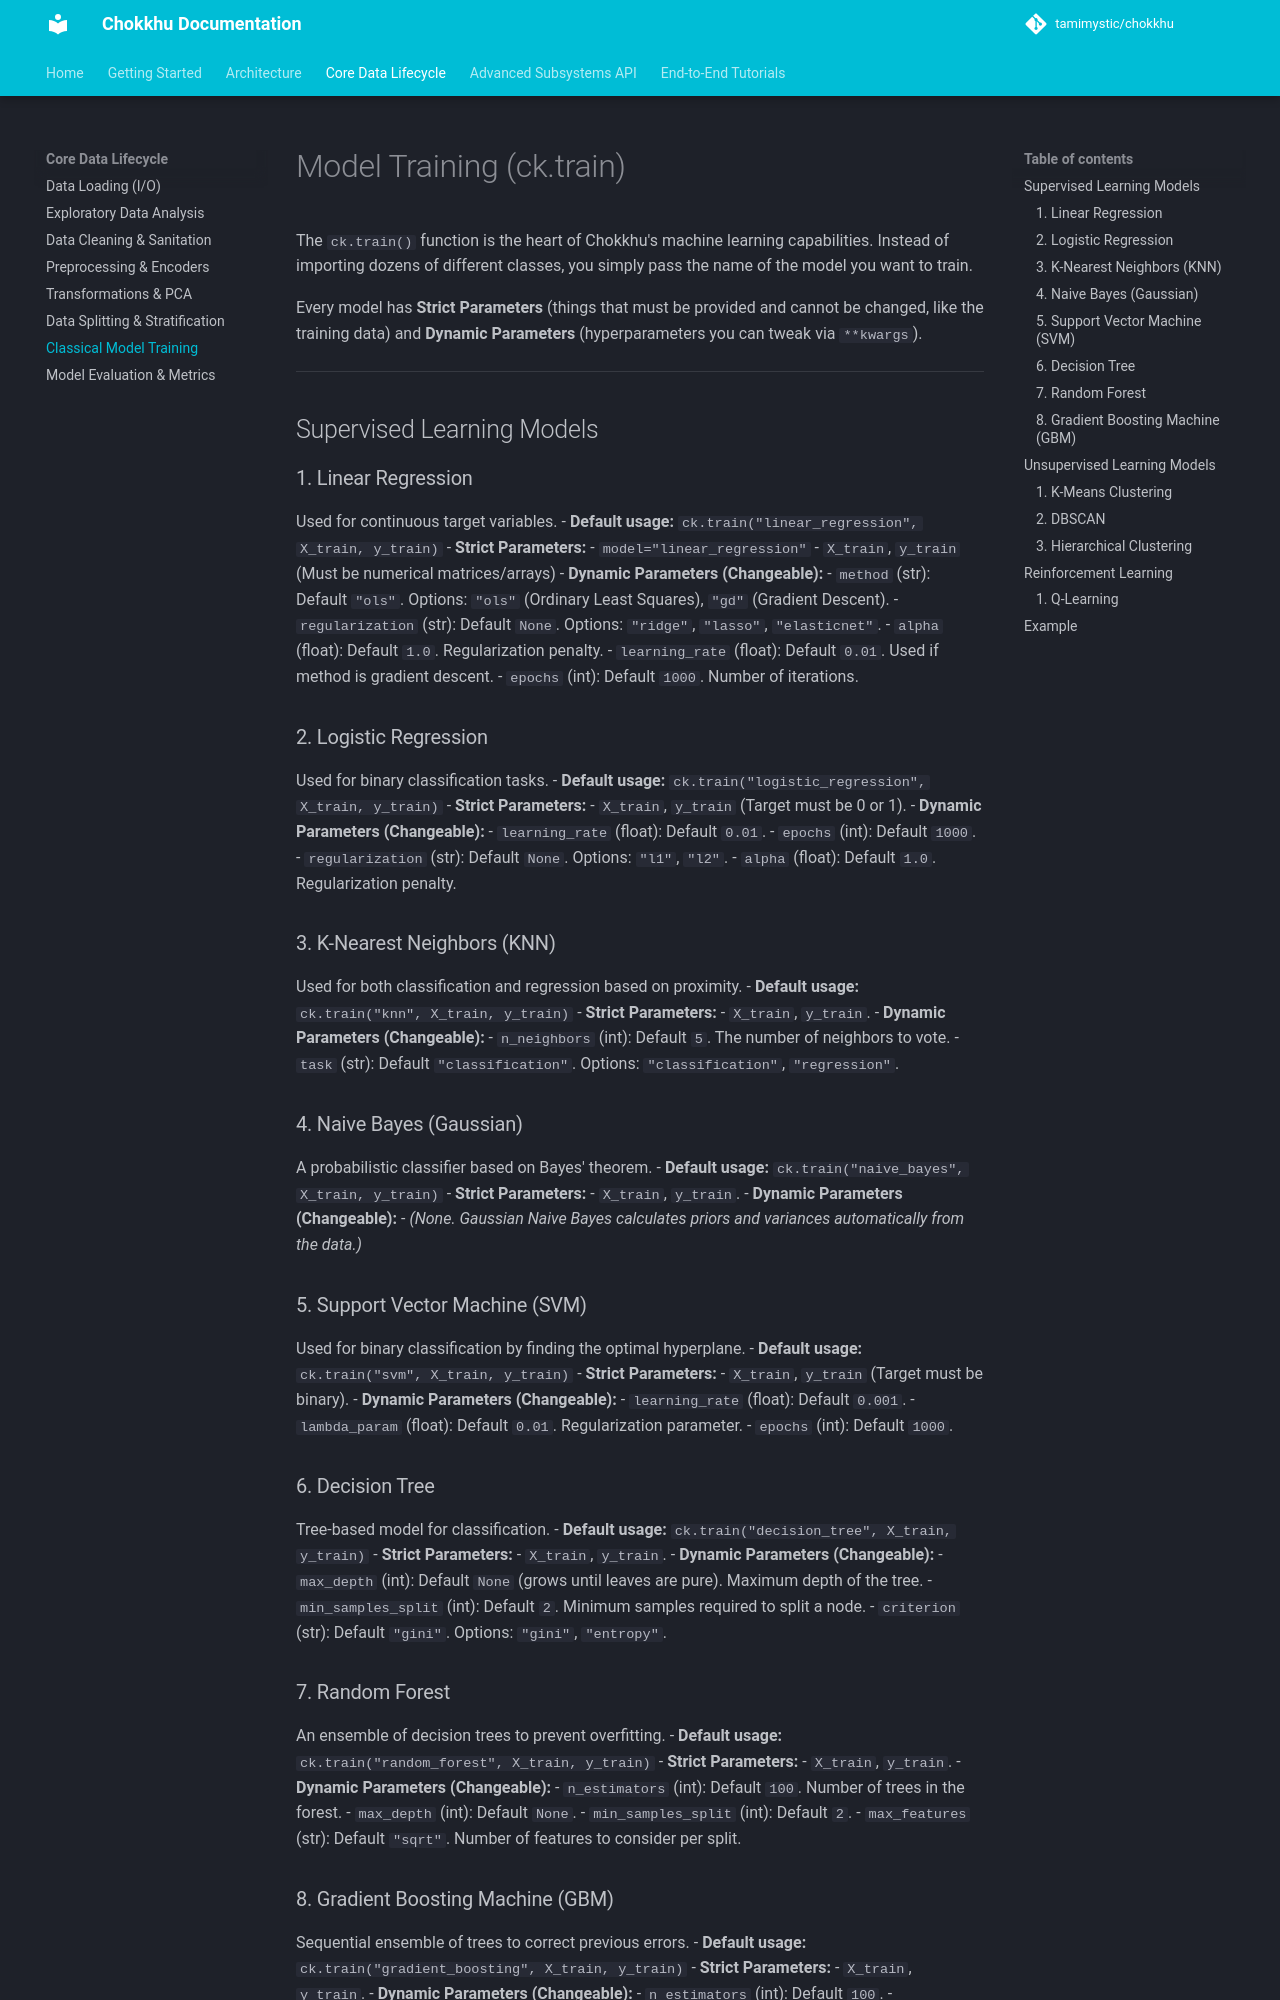

repository: tamimystic/chokkhu · page: api/train/index.html · generator: mkdocs

# Model Training (ck.train)

The `ck.train()` function is the heart of Chokkhu's machine learning capabilities. Instead of importing dozens of different classes, you simply pass the name of the model you want to train. 

Every model has **Strict Parameters** (things that must be provided and cannot be changed, like the training data) and **Dynamic Parameters** (hyperparameters you can tweak via `**kwargs`).

---

## Supervised Learning Models

### 1. Linear Regression
Used for continuous target variables.
- **Default usage:** `ck.train("linear_regression", X_train, y_train)`
- **Strict Parameters:** 
  - `model="linear_regression"`
  - `X_train`, `y_train` (Must be numerical matrices/arrays)
- **Dynamic Parameters (Changeable):**
  - `method` (str): Default `"ols"`. Options: `"ols"` (Ordinary Least Squares), `"gd"` (Gradient Descent).
  - `regularization` (str): Default `None`. Options: `"ridge"`, `"lasso"`, `"elasticnet"`.
  - `alpha` (float): Default `1.0`. Regularization penalty.
  - `learning_rate` (float): Default `0.01`. Used if method is gradient descent.
  - `epochs` (int): Default `1000`. Number of iterations.

### 2. Logistic Regression
Used for binary classification tasks.
- **Default usage:** `ck.train("logistic_regression", X_train, y_train)`
- **Strict Parameters:** 
  - `X_train`, `y_train` (Target must be 0 or 1).
- **Dynamic Parameters (Changeable):**
  - `learning_rate` (float): Default `0.01`.
  - `epochs` (int): Default `1000`.
  - `regularization` (str): Default `None`. Options: `"l1"`, `"l2"`.
  - `alpha` (float): Default `1.0`. Regularization penalty.

### 3. K-Nearest Neighbors (KNN)
Used for both classification and regression based on proximity.
- **Default usage:** `ck.train("knn", X_train, y_train)`
- **Strict Parameters:** 
  - `X_train`, `y_train`.
- **Dynamic Parameters (Changeable):**
  - `n_neighbors` (int): Default `5`. The number of neighbors to vote.
  - `task` (str): Default `"classification"`. Options: `"classification"`, `"regression"`.

### 4. Naive Bayes (Gaussian)
A probabilistic classifier based on Bayes' theorem.
- **Default usage:** `ck.train("naive_bayes", X_train, y_train)`
- **Strict Parameters:** 
  - `X_train`, `y_train`.
- **Dynamic Parameters (Changeable):**
  - *(None. Gaussian Naive Bayes calculates priors and variances automatically from the data.)*

### 5. Support Vector Machine (SVM)
Used for binary classification by finding the optimal hyperplane.
- **Default usage:** `ck.train("svm", X_train, y_train)`
- **Strict Parameters:** 
  - `X_train`, `y_train` (Target must be binary).
- **Dynamic Parameters (Changeable):**
  - `learning_rate` (float): Default `0.001`.
  - `lambda_param` (float): Default `0.01`. Regularization parameter.
  - `epochs` (int): Default `1000`.
